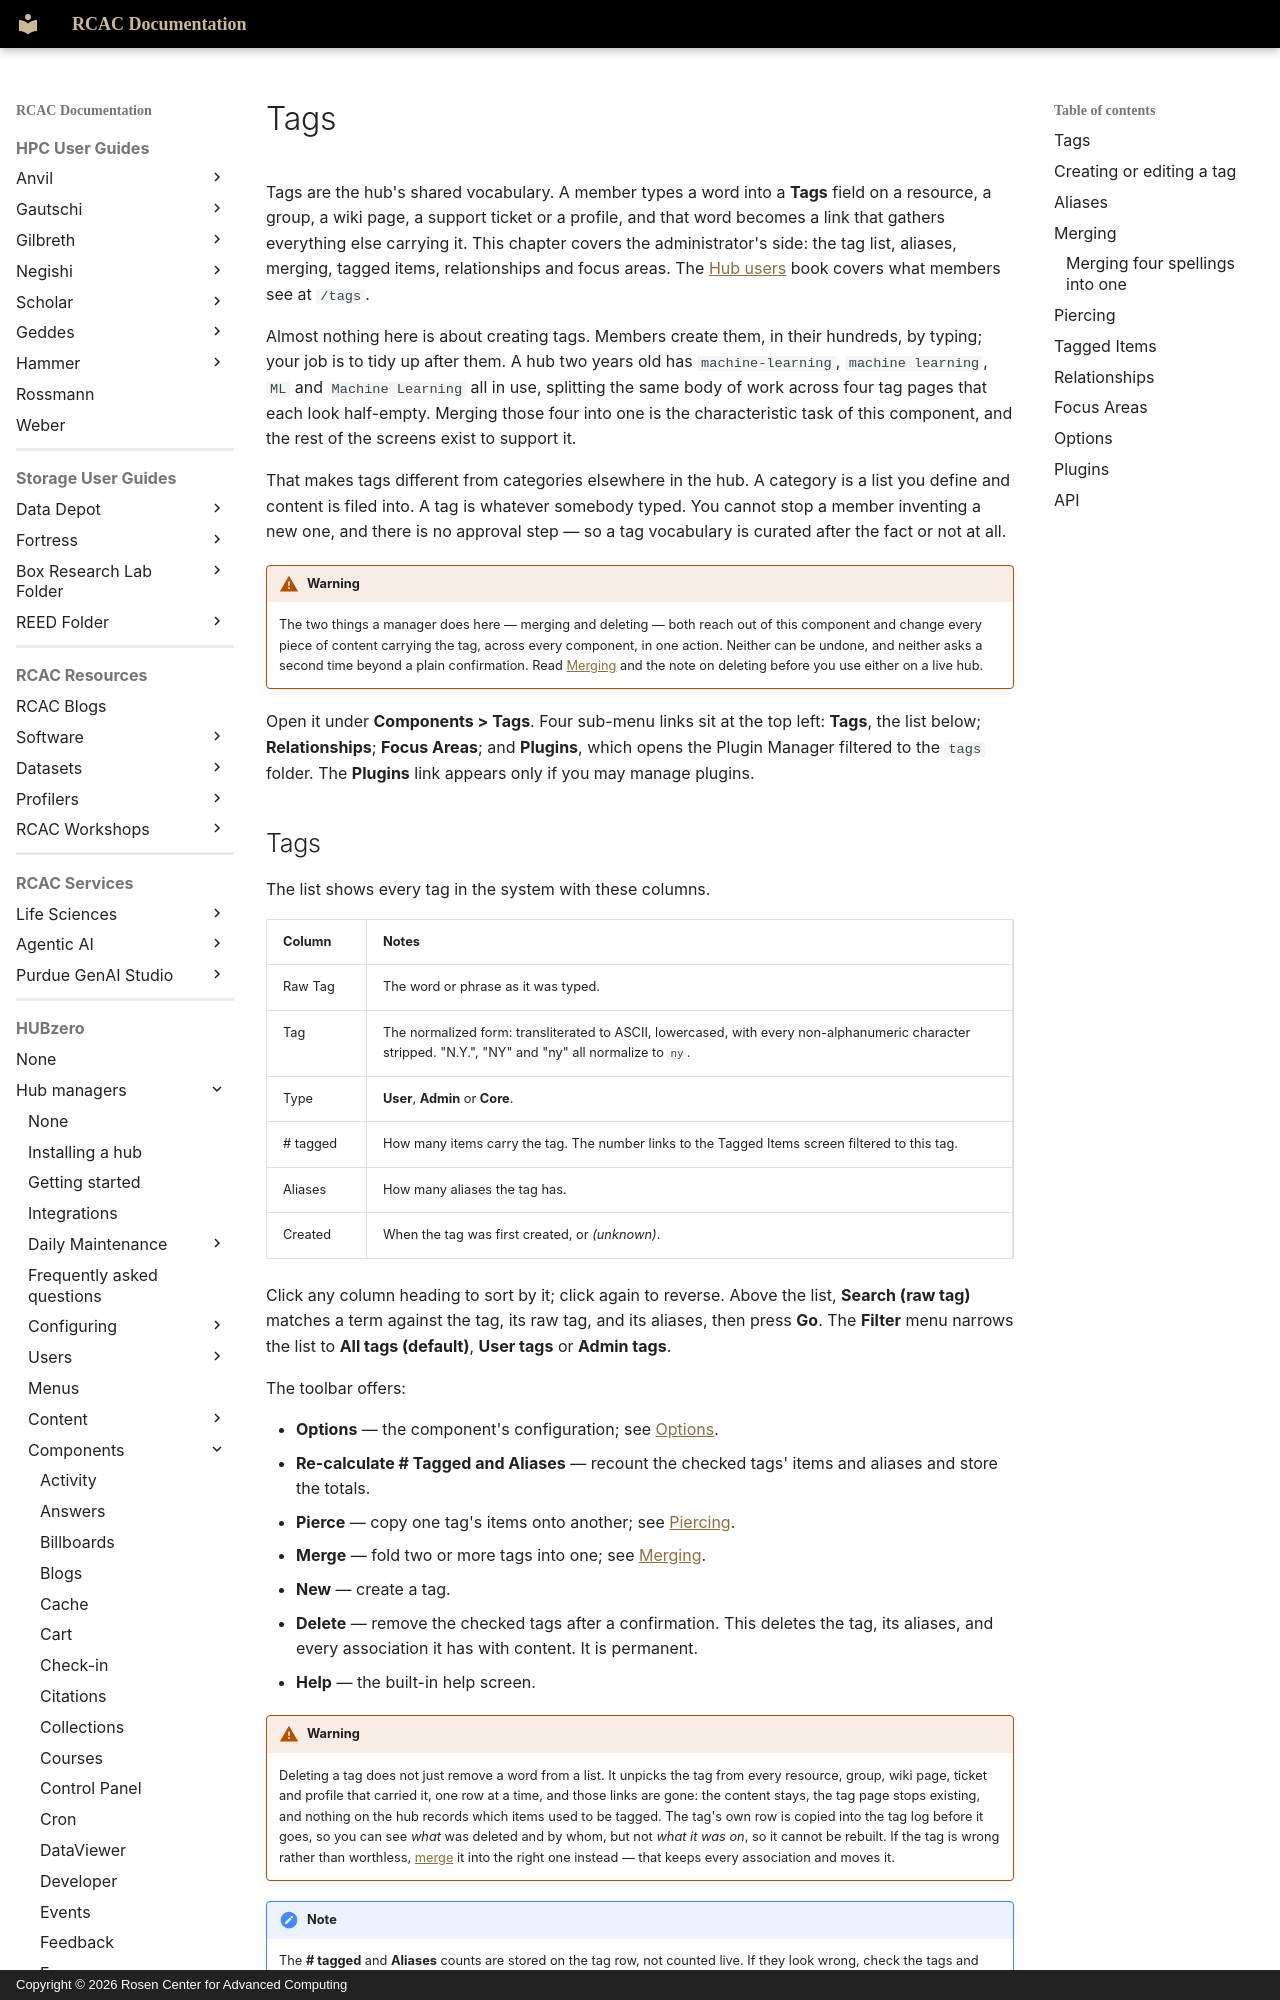

repository: PurdueRCAC/RCAC-Docs · page: hubzero/managers/components/tags/index.html · generator: mkdocs · copyright: Copyright © 2026 Rosen Center for Advanced Computing

---
tags:
- HUBzero
render_macros: false
hubzero:
  upstream: docs/managers/09-components/35-tags.md
  commit: 9c1a8c678002bdfb41860f90915a3589ab60339e
  status: rewritten
  reviewed-against: 2.4-main @ 009ec973b7
  reviewed: '2026-09-10'
  source: https://help.hubzero.org/documentation/240/managers/components/tags
---

# Tags

Tags are the hub's shared vocabulary. A member types a word into a **Tags**
field on a resource, a group, a wiki page, a support ticket or a profile,
and that word becomes a link that gathers everything else carrying it. This
chapter covers the administrator's side: the tag list, aliases, merging,
tagged items, relationships and focus areas. The
[Hub users](../../users/tags.md) book covers what members see at `/tags`.

Almost nothing here is about creating tags. Members create them, in their
hundreds, by typing; your job is to tidy up after them. A hub two years old
has `machine-learning`, `machine learning`, `ML` and `Machine Learning` all
in use, splitting the same body of work across four tag pages that each look
half-empty. Merging those four into one is the characteristic task of this
component, and the rest of the screens exist to support it.

That makes tags different from categories elsewhere in the hub. A category
is a list you define and content is filed into. A tag is whatever somebody
typed. You cannot stop a member inventing a new one, and there is no
approval step — so a tag vocabulary is curated after the fact or not at all.

!!! warning
    The two things a manager does here — merging and deleting —
    both reach out of this component and change every piece of content
    carrying the tag, across every component, in one action. Neither can be
    undone, and neither asks a second time beyond a plain confirmation. Read
    [Merging](#merging) and the note on deleting before you use either on a
    live hub.

Open it under **Components > Tags**. Four sub-menu links sit at the top
left: **Tags**, the list below; **Relationships**; **Focus Areas**; and
**Plugins**, which opens the Plugin Manager filtered to the `tags` folder.
The **Plugins** link appears only if you may manage plugins.
